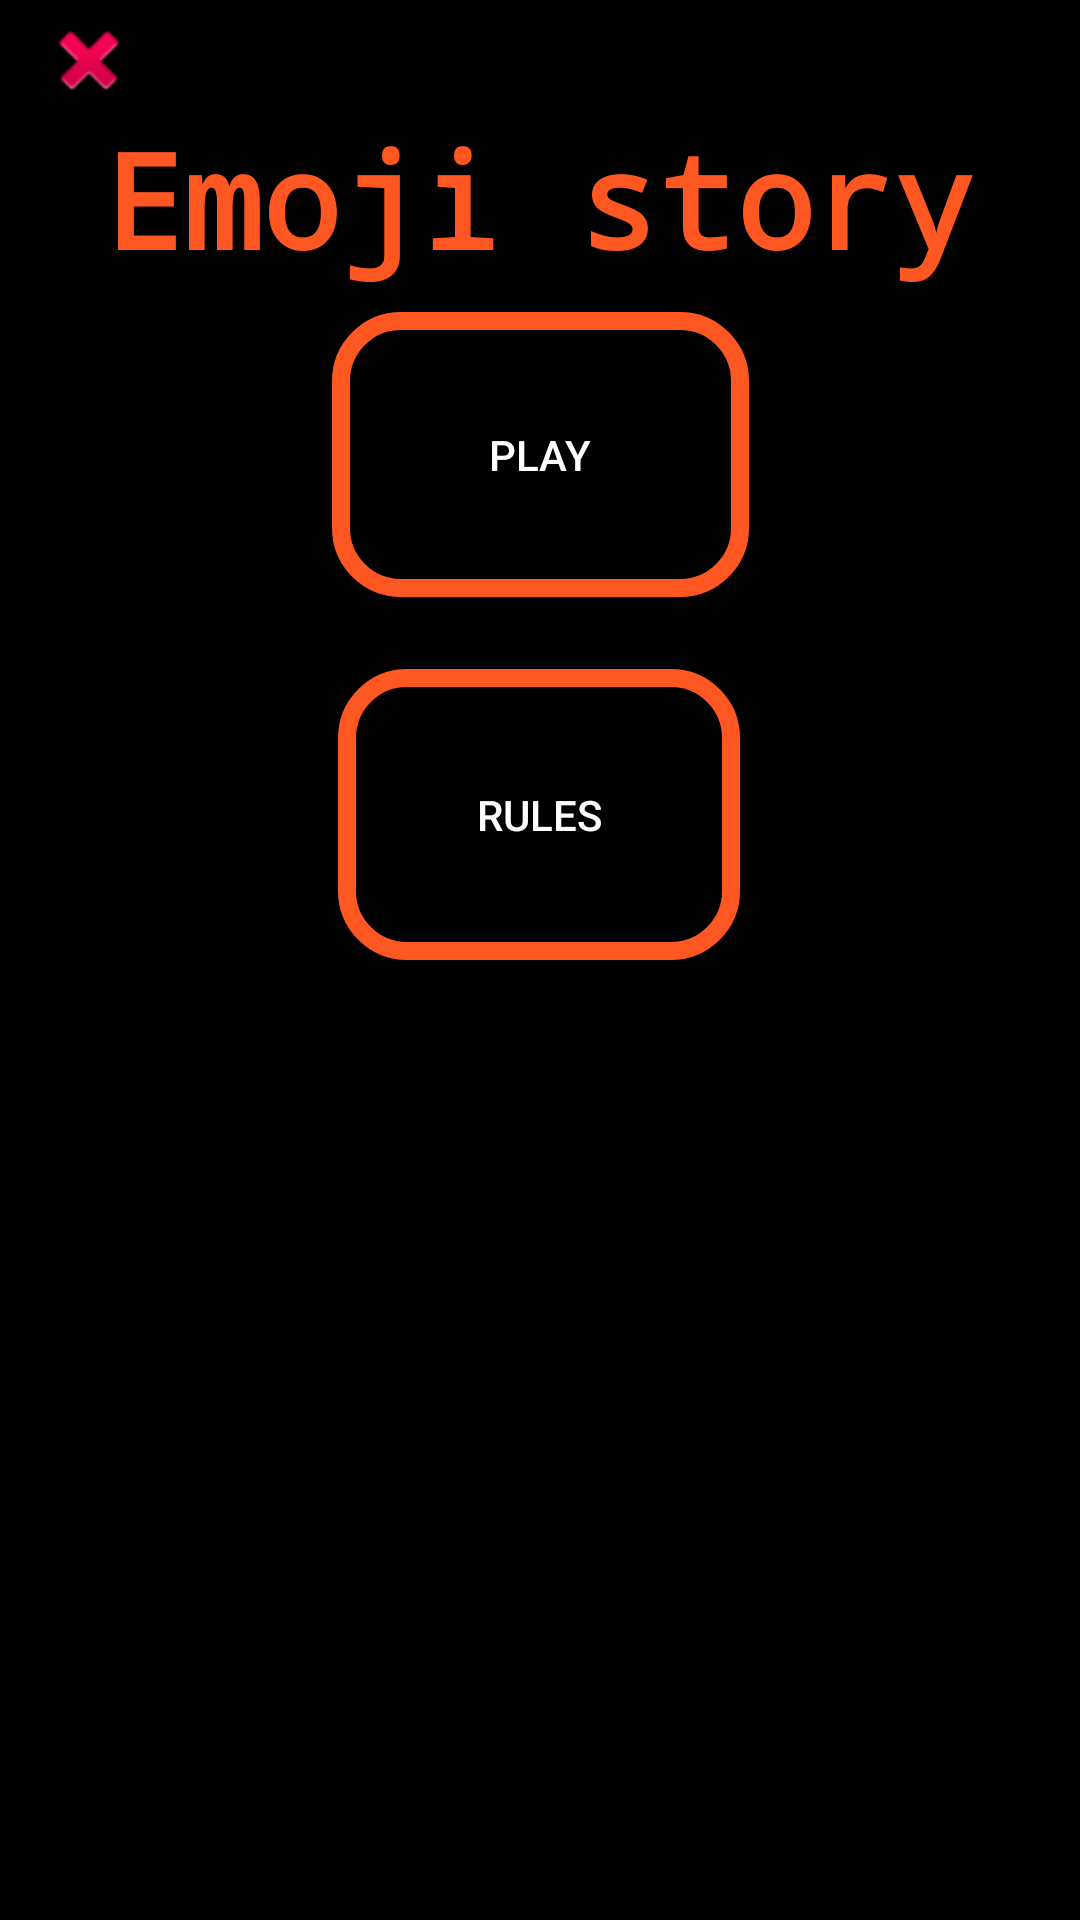

The Android layout XML behind this screen, and the referenced resources:
<!-- AndroidManifest.xml: application theme Theme.PopInteraction -->
<!-- res/layout/activity_emojie_story.xml -->
<?xml version="1.0" encoding="utf-8"?>
<androidx.constraintlayout.widget.ConstraintLayout xmlns:android="http://schemas.android.com/apk/res/android"
    xmlns:app="http://schemas.android.com/apk/res-auto"
    xmlns:tools="http://schemas.android.com/tools"
    android:layout_width="match_parent"
    android:layout_height="match_parent"
    android:background="#000000"
    tools:context=".EmojiStoryActivity">

    <TextView
        android:id="@+id/title"
        android:layout_width="wrap_content"
        android:layout_height="wrap_content"
        android:text="@string/emoji_story"
        style="@style/TitleStyle"
        app:layout_constraintBottom_toBottomOf="parent"
        app:layout_constraintEnd_toEndOf="parent"
        app:layout_constraintHorizontal_bias="0.493"
        app:layout_constraintStart_toStartOf="parent"
        app:layout_constraintTop_toTopOf="parent"
        app:layout_constraintVertical_bias="0.063" />

    <ImageView
        android:id="@+id/imageView"
        android:layout_width="wrap_content"
        android:layout_height="wrap_content"
        android:layout_marginTop="4dp"
        app:layout_constraintEnd_toEndOf="parent"
        app:layout_constraintHorizontal_bias="0.042"
        app:layout_constraintStart_toStartOf="parent"
        app:layout_constraintTop_toTopOf="parent"
        app:srcCompat="@android:drawable/ic_delete"
        android:onClick="navigateToMenu"/>

    <ToggleButton
        android:id="@+id/playButton"
        style="@style/CustomButtonStyle"
        android:layout_width="139dp"
        android:layout_height="95dp"
        android:layout_marginTop="200dp"
        android:layout_marginBottom="24dp"
        android:text="@string/play"
        android:textOff="@string/play"
        android:textOn="@string/Loading"
        app:layout_constraintBottom_toTopOf="@+id/rulesButton"
        app:layout_constraintEnd_toEndOf="parent"
        app:layout_constraintStart_toStartOf="parent"
        app:layout_constraintTop_toBottomOf="@+id/textView2"
        app:layout_constraintVertical_bias="0.714" />

    <ToggleButton
        android:id="@+id/rulesButton"
        style="@style/CustomButtonStyle"
        android:layout_width="134dp"
        android:layout_height="97dp"
        android:layout_marginBottom="320dp"
        android:text="@string/play"
        android:textOff="@string/rules"
        android:textOn="@string/rules"
        android:onClick="showRulesPopup"
        app:layout_constraintBottom_toBottomOf="parent"
        app:layout_constraintEnd_toEndOf="parent"
        app:layout_constraintHorizontal_bias="0.498"
        app:layout_constraintStart_toStartOf="parent" />

</androidx.constraintlayout.widget.ConstraintLayout>
<!-- resources referenced by this layout -->
<resources>
  <string name="Loading">...</string>
  <string name="emoji_story">Emoji story</string>
  <string name="play">Play</string>
  <string name="rules">Rules</string>
  <style name="CustomButtonStyle" parent="Widget.AppCompat.Button">
          <item name="android:background">@drawable/custom_button_background</item>
          <item name="android:textColor">@color/white</item>
  
      </style>
  <style name="TitleStyle">
          <item name="android:textColor">@color/title</item>
          <item name="android:textSize">44sp</item>
          <item name="android:textStyle">bold</item>
          <item name="android:fontFamily">monospace</item>
      </style>
  <style name="Theme.PopInteraction" parent="Base.Theme.PopInteraction" />
  <!-- drawable custom_button_background (drawable) -->
  <layer-list xmlns:android="http://schemas.android.com/apk/res/android">
      <item android:drawable="@android:color/transparent" />
  
      <item>
          <shape android:shape="rectangle">
              <solid android:color="@android:color/transparent" />
              <corners android:radius="20dp"/>
              <stroke
                  android:color="#FF5722"
                  android:width="6dp"
              />
          </shape>
      </item>
  </layer-list>
  <color name="white">#FFFFFFFF</color>
  <color name="title">#FF5722</color>
  <style name="Base.Theme.PopInteraction" parent="Theme.Material3.DayNight.NoActionBar">
          
          
      </style>
</resources>
